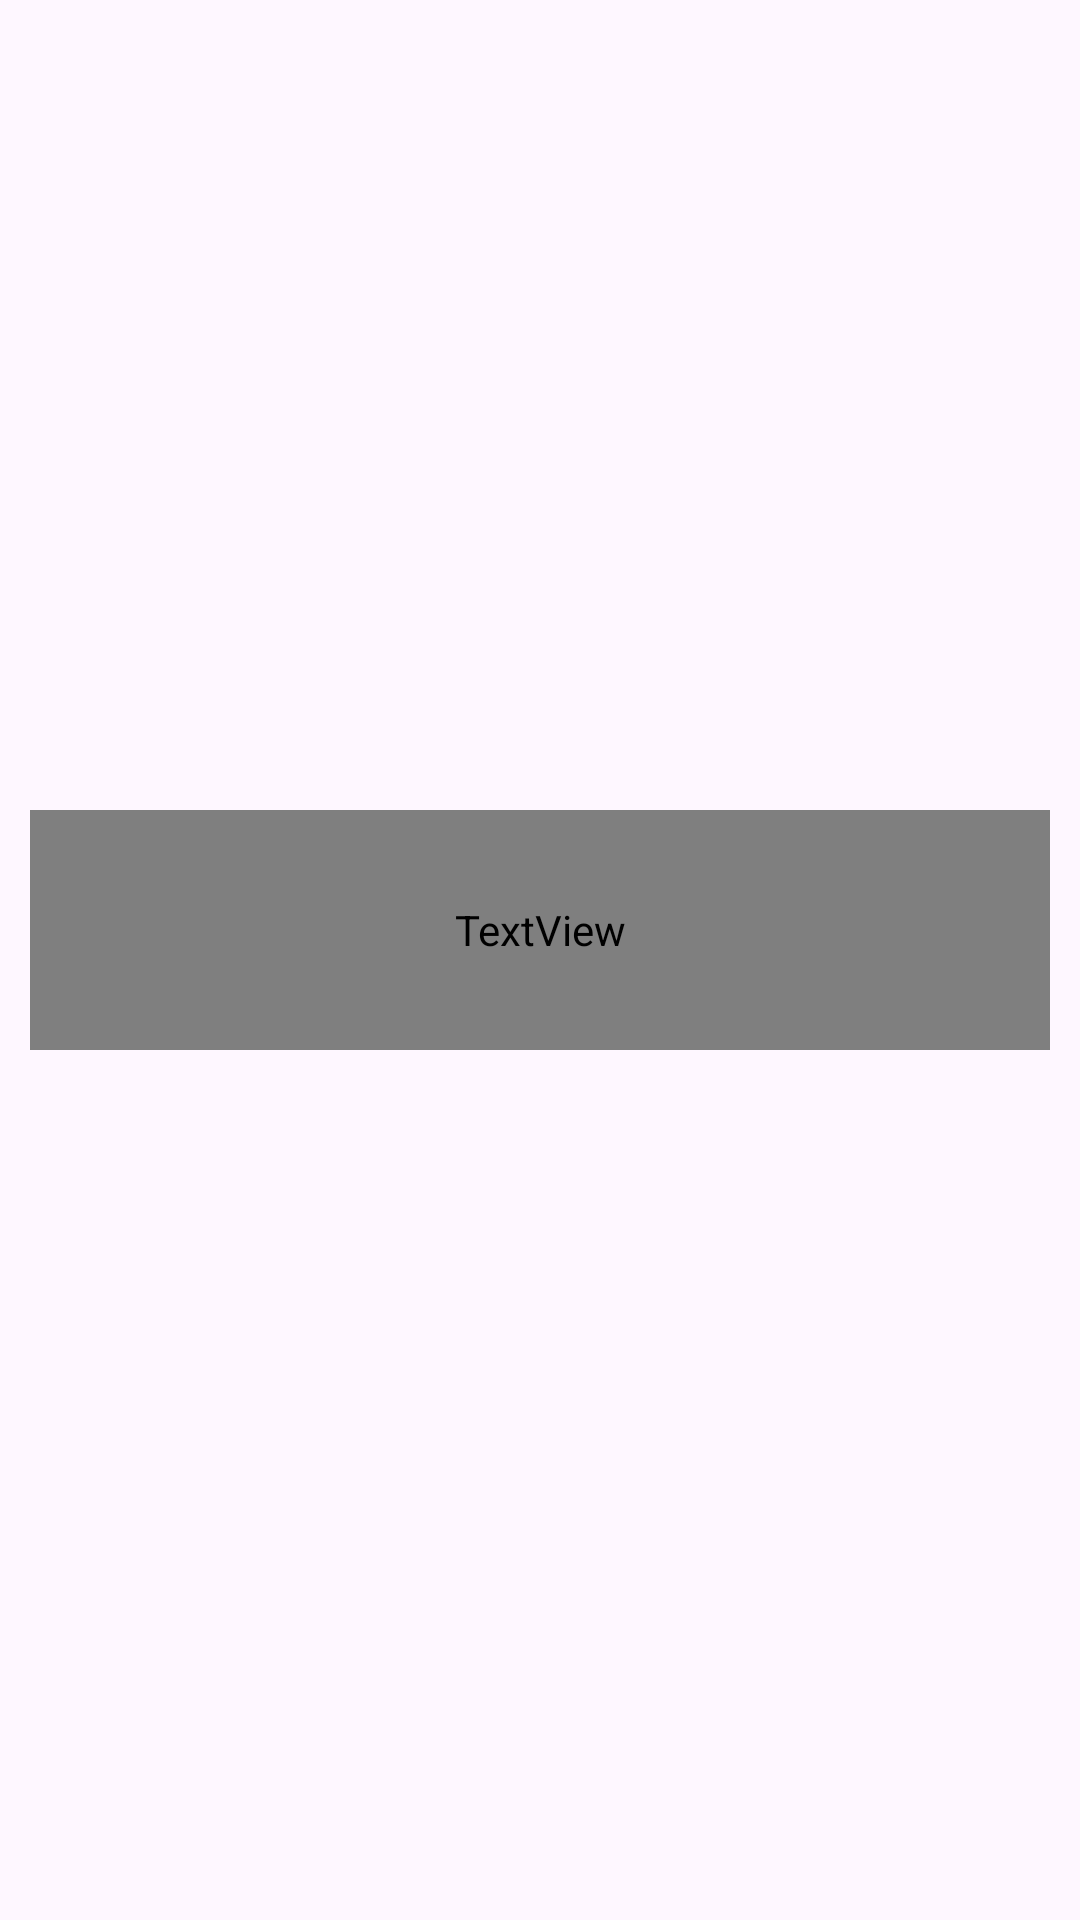

Write the Android layout XML for this screen, with the resource values it uses.
<!-- AndroidManifest.xml: application theme Theme.GDSCPHCET -->
<!-- res/layout/fragment_dialoguebox.xml -->
<?xml version="1.0" encoding="utf-8"?>
<FrameLayout xmlns:android="http://schemas.android.com/apk/res/android"
    xmlns:tools="http://schemas.android.com/tools"
    android:layout_width="match_parent"
    android:layout_height="match_parent"
    xmlns:app="http://schemas.android.com/apk/res-auto"
    tools:context=".DialogueboxFragment">

    

    <ImageView
        android:id="@+id/imageView"
        android:layout_width="match_parent"
        android:layout_height="242dp"
        android:layout_gravity="center_horizontal"
        android:layout_marginTop="30dp"
        android:src="@drawable/tickmark"
        app:layout_constraintEnd_toEndOf="parent"
        app:layout_constraintStart_toStartOf="parent"
        app:layout_constraintTop_toTopOf="parent" />

    <TextView
        android:id="@+id/textView2"
        android:layout_width="match_parent"
        android:layout_height="80dp"
        android:layout_marginTop="270dp"
        android:layout_marginBottom="50dp"
        android:layout_marginHorizontal="10dp"
        android:fontFamily="@font/roboto"
        android:gravity="center"
        android:text="Verification Successful"
        android:textAppearance="@style/TextAppearance.MaterialComponents.Headline5"
        android:textStyle="bold" />
</FrameLayout>
<!-- resources referenced by this layout -->
<resources>
  <style name="Theme.GDSCPHCET" parent="Theme.Material3.Light.NoActionBar">
          
  
  
  
  
          <item name="colorPrimaryDark">@color/gray</item>
  
          <item name="colorOnPrimary">@color/white</item>
          
          <item name="colorSecondary">@color/teal_200</item>
          <item name="colorSecondaryVariant">@color/teal_700</item>
          <item name="colorOnSecondary">@color/black</item>
          
          <item name="android:statusBarColor">@color/dark_gray</item>
  
          
      </style>
  <color name="gray">#808080</color>
  <color name="white">#FFFFFFFF</color>
  <color name="teal_200">#FF03DAC5</color>
  <color name="teal_700">#FF018786</color>
  <color name="black">#FF000000</color>
  <color name="dark_gray">#3D4152</color>
</resources>
